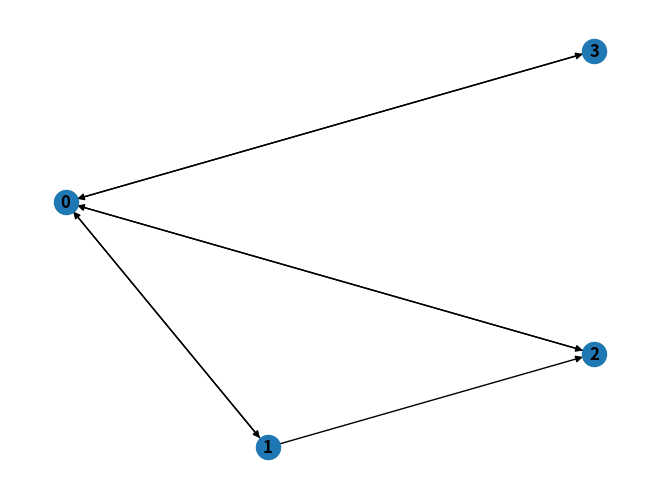

Reproduce this figure in Python.
import networkx as nx
G = nx.DiGraph()
G.add_weighted_edges_from([(0,1,2.3),(0,2,2.1),(0,3,1.3),(1,0,1.3),(1,2,1.1),(2,0,1.1), (3,0,2.3)])
import matplotlib.pyplot as plt

nx.draw_shell(G, nlist=[range(5, 10), range(5)], with_labels=True, font_weight='bold')
plt.savefig("shell.png")

from PIL import Image as im
im.open('shell.png').show()

for n, nbrs in G.adj.items():
    for nbr, eattr in nbrs.items():
        wt = eattr['weight']
        print(f"({n}, {nbr}, {wt:.3})")

print(list(G.successors(0)))
print(list(G.predecessors(2)))
print(G.edges(0))
a=list(G.predecessors(1))
print(a)
print(G[0][1]['weight'])
print("List of all nodes from which we can go to node 2 in a single step: ",list(G.predecessors(2)))

# Z values
z_lst={}
for i in range(0,4):
    sum=0
    a=list(G.successors(i))
    for j in a:
        values=str(G[i][j]['weight']).split(".")
        sum=sum+(int(values[0])*int(values[1]))
    z_lst[i]=sum
print(z_lst)

# L Values
l_lst={}
for i in range(0,4):
    sum=0
    a=list(G.successors(i))
    for j in a:
        values=str(G[i][j]['weight']).split(".")
        sum=(int(values[0])*int(values[1]))/z_lst[i]
        l_lst[str(i)+str(j)]=sum
print(l_lst)

d=0.5
for i in range(0,4):
    tr=""
    a=list(G.predecessors(i))
    #print(a)
    for j in a:
           tr=tr+str(j)+ "*"+str(l_lst[str(j)+str(i)])+"+"
    print("\nEquation for PR of",i," =",d,"+","1-",d,"(",tr,")")

# Iterative Approach
ans=[1,1,1,1]
abc=[]
while ans!=abc:
    for i in range(0,4):
        a=list(G.predecessors(i))
        su=0
        for j in a:
            su=su+(ans[i]*l_lst[str(j)+str(i)])
        ans[i]=d+((1-d)*su)
        abc=ans
        for h in range(0,len(ans)):
            ans[h]=round(ans[h],3)
    print(ans)
    print(abc)
    
pgrank={}
for i in range(0,len(ans)):
    s="file"+str(i)+".txt"
    pgrank[s]=ans[i]

pgrank["file5.txt"]=1.2
print(pgrank)
